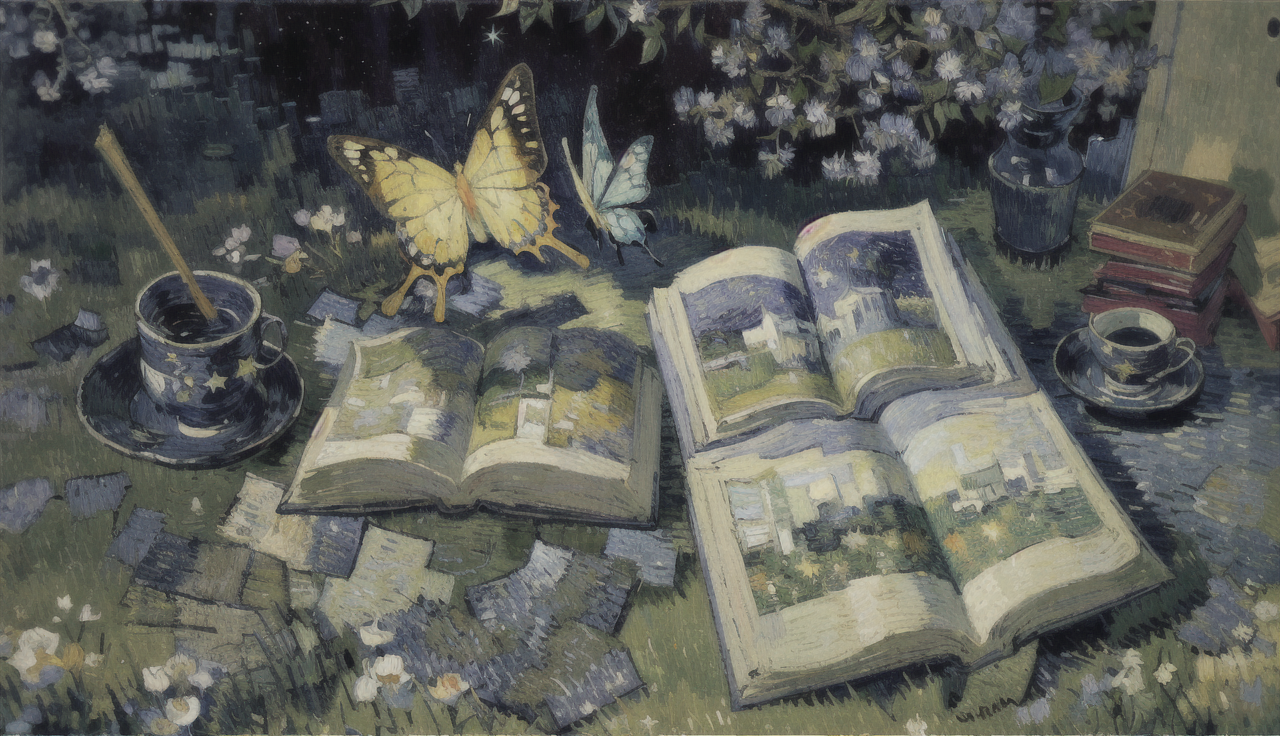
Generation parameters embedded in this image by AUTOMATIC1111 Stable Diffusion web UI or a fork of it (Forge, ...) (PNG 'parameters' text chunk):
(best quality)),((masterpiece)),(detailed:1.6),outdoors, ((books)),(very huge storybook), in the middle,
(art by Van Gogh),post-Impressionist,(a big open book),on ground,
star,night,river, butterfly,
Negative prompt: low quality,wrong finger,an excessively long body,wrong body structure,blurred fingers,merged fingers,draft,signature,three hands,three-legged,[redacted]ren's operation,too sloppy,too messy,EasyNegative,((human)),people, ((text)),
Steps: 30, Sampler: DPM++ 2M SDE Karras, CFG scale: 7, Seed: 3521545175, Size: 1280x736, Model hash: 1c4734cc28, Model: exquisiteDetails_art (1), Clip skip: 2, Version: v1.7.0